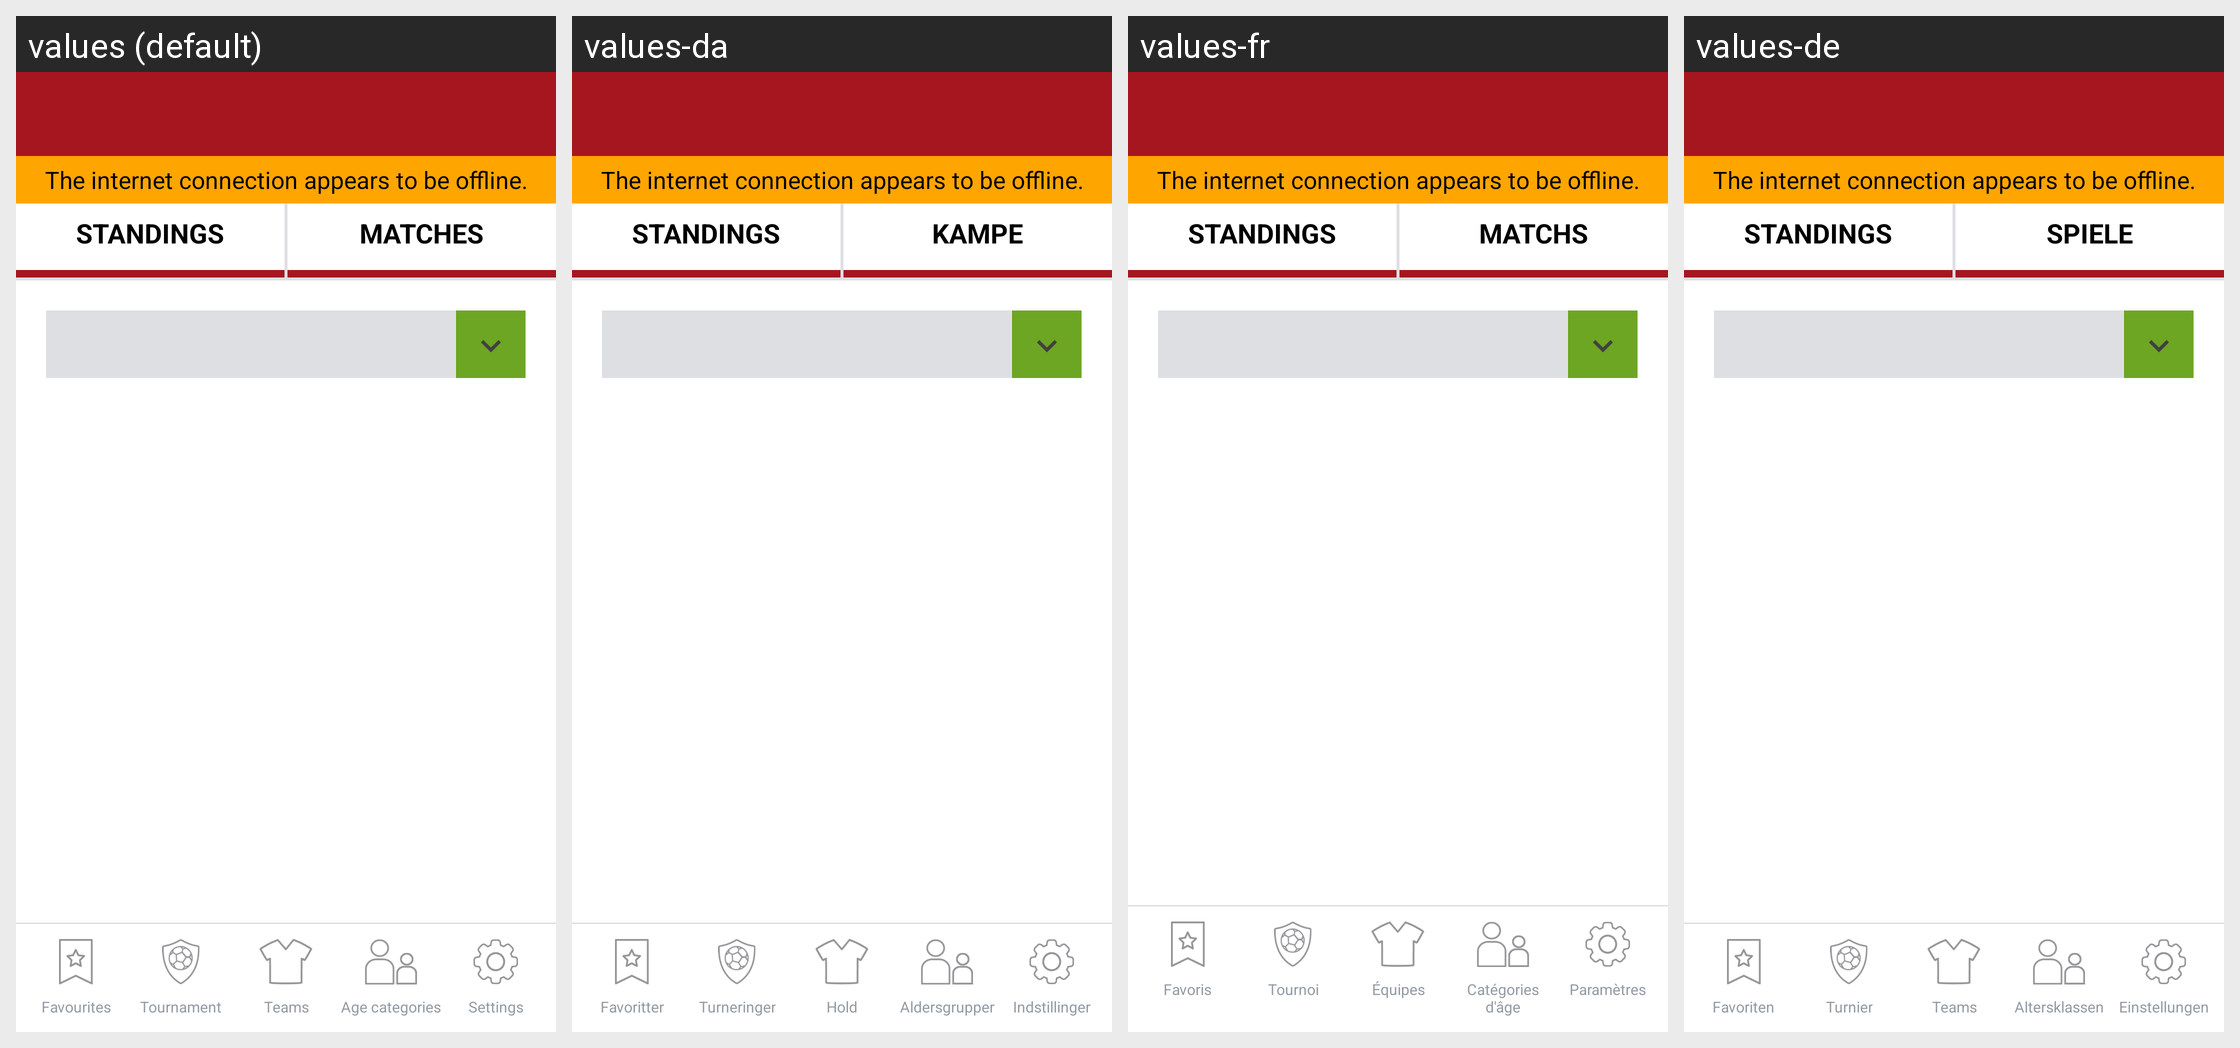

For this localized Android screen grid, give each drawn string resource with its value in every locale shown.
Android screen res/layout/group_summary.xml rendered under 4 locales, left to right: values (default), values-da, values-fr, values-de. Device: Nexus 5 (rendered at 1080×1920; each locale shown at half size, 540×960, under a caption strip naming it); theme AppTheme.
Other locales in the repository, not shown: values-cs, values-it, values-nl, values-pl.
Strings drawn on this screen, with the default value and each locale's value (text and hints the layout hard-codes, and strings that could not be matched under every locale, appear in the picture but are not listed):

standings
  values: STANDINGS
  values-da: STANDINGS  [not translated; the default value is used]
  values-fr: STANDINGS  [not translated; the default value is used]
  values-de: STANDINGS  [not translated; the default value is used]

matches
  values: Matches
  values-da: Kampe
  values-fr: Matchs
  values-de: Spiele

favorites
  values: Favourites
  values-da: Favoritter
  values-fr: Favoris
  values-de: Favoriten

tournament
  values: Tournament
  values-da: Turneringer
  values-fr: Tournoi
  values-de: Turnier

teams
  values: Teams
  values-da: Hold
  values-fr: Équipes
  values-de: Teams

age_categories
  values: Age categories
  values-da: Aldersgrupper
  values-fr: Catégories d'âge
  values-de: Altersklassen

settings
  values: Settings
  values-da: Indstillinger
  values-fr: Paramètres
  values-de: Einstellungen

the_internet_connection_appears_to_be_offline
  values: The internet connection appears to be offline.
  values-da: The internet connection appears to be offline.  [not translated; the default value is used]
  values-fr: The internet connection appears to be offline.  [not translated; the default value is used]
  values-de: The internet connection appears to be offline.  [not translated; the default value is used]
